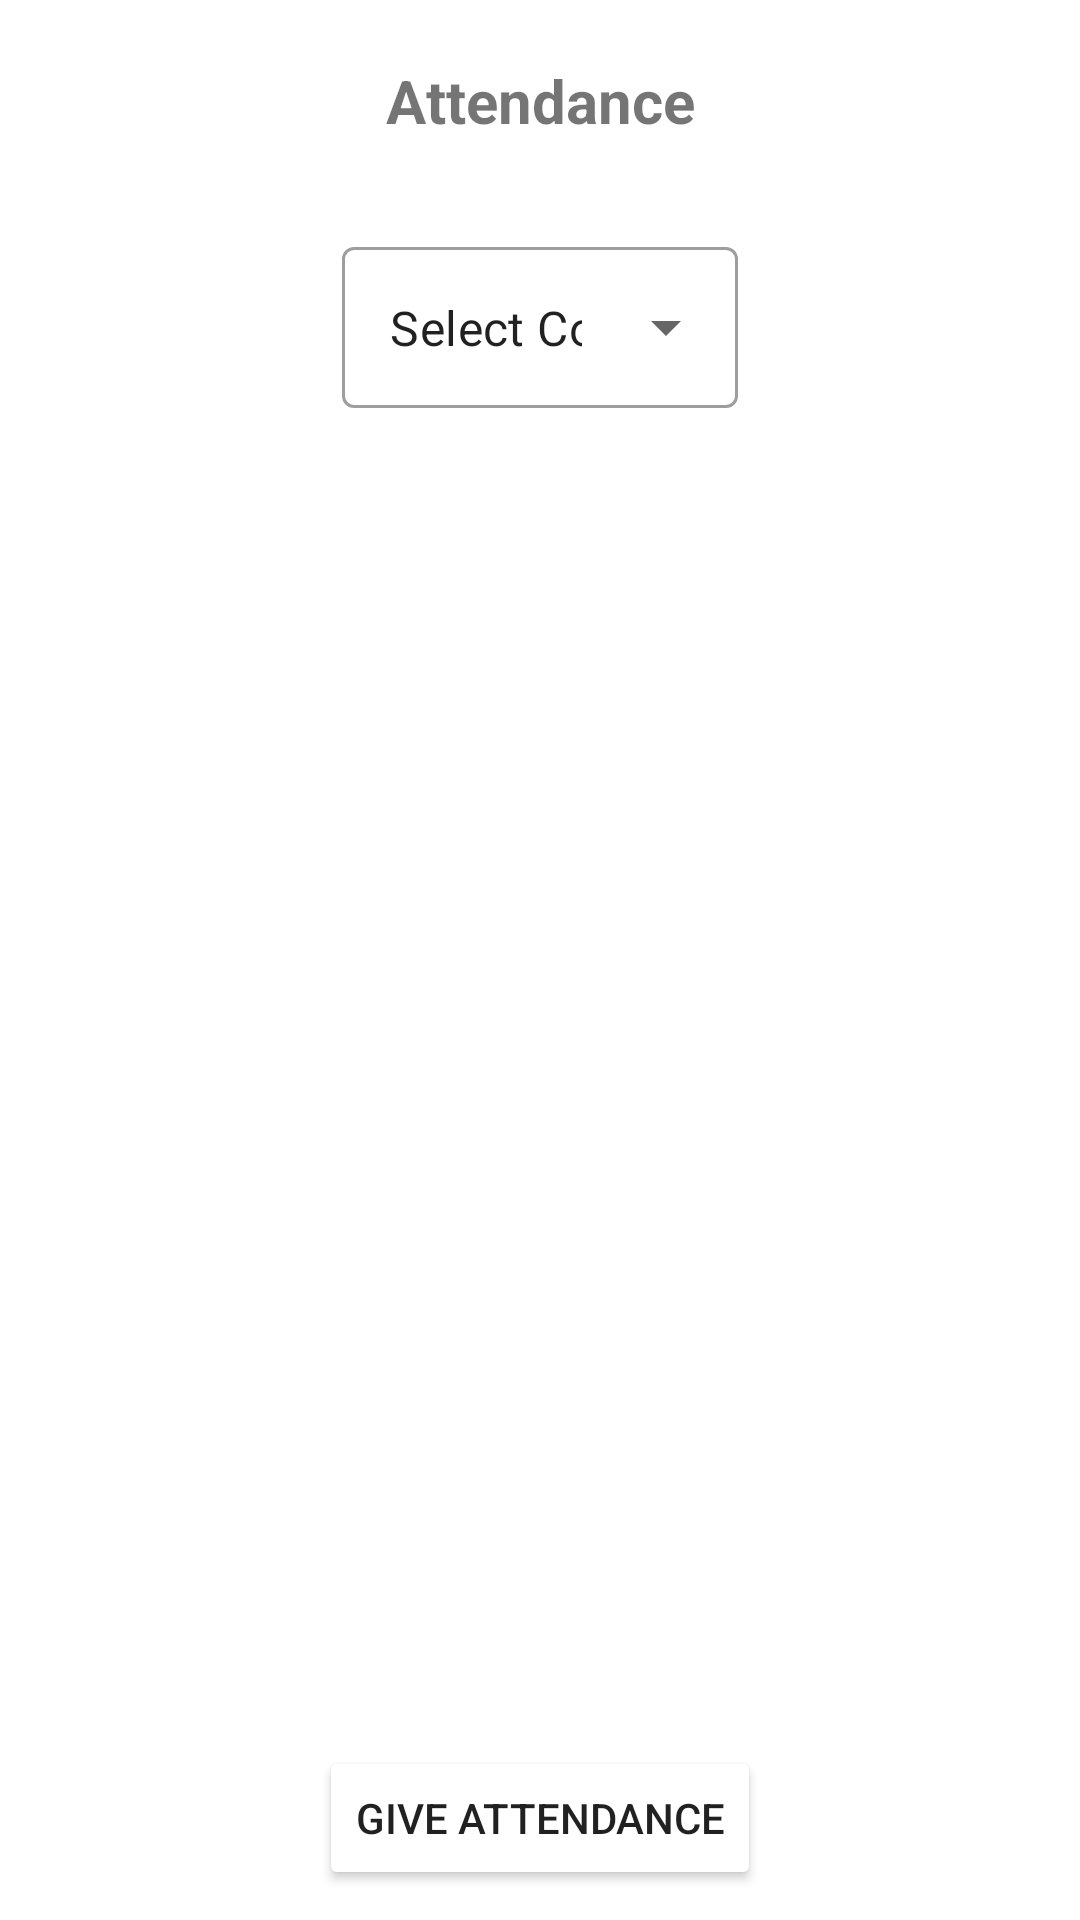

Reconstruct the res/layout file that produces this screen, plus the resources it refers to.
<!-- AndroidManifest.xml: application theme Theme.upasthithshishya -->
<!-- res/layout/old_fragment_attendance.xml -->
<?xml version="1.0" encoding="utf-8"?>
<FrameLayout xmlns:android="http://schemas.android.com/apk/res/android"
    xmlns:app="http://schemas.android.com/apk/res-auto"
    xmlns:tools="http://schemas.android.com/tools"
    android:layout_width="match_parent"
    android:layout_height="match_parent"
    tools:context=".courses.fragments.AttendanceFragment">

    <RelativeLayout
        android:layout_width="match_parent"
        android:layout_height="match_parent">

        <TextView
            android:id="@+id/textView10"
            android:layout_width="wrap_content"
            android:layout_height="wrap_content"
            android:layout_alignParentStart="true"
            android:layout_alignParentTop="true"
            android:layout_alignParentEnd="true"
            android:layout_margin="20dp"
            android:text="Attendance"
            android:textAlignment="center"
            android:textColor="@color/custom_primary_color_chosen"
            android:textSize="20sp"
            android:textStyle="bold" />

        <ImageView
            android:id="@+id/loginInAttendanceImageView"
            android:layout_width="wrap_content"
            android:layout_height="wrap_content"
            android:layout_alignEnd="@+id/textView10"
            android:layout_alignBottom="@+id/textView10"
            android:layout_marginEnd="0dp"
            android:layout_marginBottom="1dp"
            android:src="@drawable/ic_person"
            android:background="@color/black"/>

        <Button
            android:id="@+id/giveAttendanceButton"
            android:layout_width="wrap_content"
            android:layout_height="wrap_content"
            android:layout_alignParentBottom="true"
            android:layout_centerHorizontal="true"
            android:text="Give Attendance"
            android:layout_marginBottom="10dp"
            android:backgroundTint="@color/custom_primary_color_chosen"/>

        <com.google.android.material.textfield.TextInputLayout
            style="@style/Widget.MaterialComponents.TextInputLayout.OutlinedBox.Dense.ExposedDropdownMenu"
            android:layout_margin="10dp"
            android:layout_width="wrap_content"
            android:layout_height="wrap_content"
            android:layout_below="@+id/textView10"
            android:layout_centerHorizontal="true">

            <AutoCompleteTextView
                android:id="@+id/courseDropDownView"
                android:layout_width="match_parent"
                android:inputType="none"
                android:padding="16dp"
                android:layout_height="match_parent"
                android:text="Select Course" />
        </com.google.android.material.textfield.TextInputLayout>
    </RelativeLayout>


</FrameLayout>
<!-- resources referenced by this layout -->
<resources>
  <color name="black">#FF000000</color>
  <style name="Theme.upasthithshishya" parent="Theme.MaterialComponents.DayNight.NoActionBar">
          
          <item name="colorPrimary">@color/purple_500</item>
          <item name="colorPrimaryVariant">@color/purple_700</item>
          <item name="colorOnPrimary">@color/white</item>
          
          <item name="colorSecondary">@color/teal_200</item>
          <item name="colorSecondaryVariant">@color/teal_700</item>
          <item name="colorOnSecondary">@color/black</item>
          
          <item name="android:statusBarColor">@color/custom_color_bg</item>
          <item name="android:windowSoftInputMode">adjustResize</item>
          
      </style>
  <color name="purple_500">#FF6200EE</color>
  <color name="purple_700">#FF3700B3</color>
  <color name="white">#FFFFFFFF</color>
  <color name="teal_200">#FF03DAC5</color>
  <color name="teal_700">#FF018786</color>
</resources>
